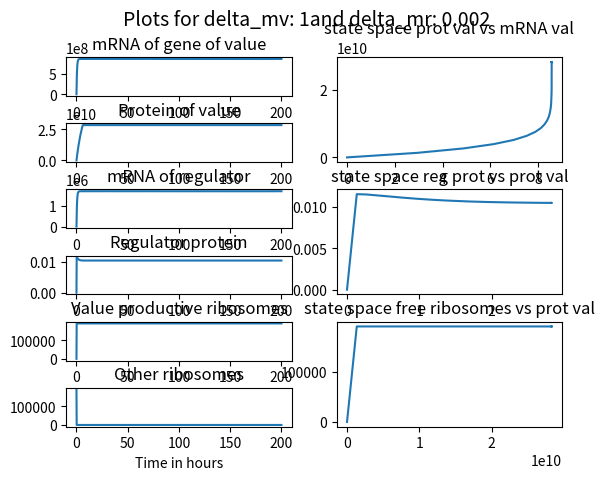

Write the Python code that produced this figure.
#!/usr/bin/env python3

import sys
import scipy.integrate as ig
from matplotlib import pyplot as plt
import numpy as np


''' Model parameters - biologically based '''

# maximum number of ribosomes available for protein production - currently assume 95% of total - Metzl-Raz 2017 and von der Haar 2008
R= 2e5*0.95


# total number of RNA polymerases in cell - Borggrefe 2001
total_pol = 30000

# Maximum number of protein bound amino acids in cell - futcher et al 1999
p_max = 3e10

# Maximum transcription and translation rates
# max transcription in codons per hour per cell : codons/sec * sec/hour *number of polymerases = codons/hour - Yu and Nielsen 2019
beta_m = 50/3 * 3600 * total_pol
# maximum translation in aas per hour per ribosome : aa/ribosome/sec * sec/hour = aa/hour
beta_p = 10 * 3600


# Set degradation rates and maximum production rates for mRNA and protein - mRNA: Curran et al 2013, Perez-Ortin et al 2007, protein Christiano 2020
# rates based on half-life in h
alpha_m_v = np.log(2)/0.33
alpha_p_v = np.log(2)/5


''' Presumed engineerable paramters '''
# contcentration constants - association/disassociation in one - need some ideas for this
K_p_v = 1e6
K_p_r = 50

# mRNA production rates - mix of copy number, promotor strength etc - will be scaled with transcription rate
delta_m_v, delta_m_r = 1, 0.002

# regulator degradation rates
alpha_m_r = np.log(2)/0.33
alpha_p_r = np.log(2)/1

''' Initial conditions'''
# initial amounts of each product (mRNA and protein from each gene)
m_v_init = 5
p_v_init = 100
m_r_init = 1
p_r_init = 0
R_v_init = 5
R_o_init = R-R_v_init


'''Functions and model '''
# Control functions. Currently Michaelis-menten-like (Hill functions, so far n = 1)
def control_positive(K, substrate):
    return substrate/(K+substrate)

def control_negative(K, substrate):
    return K/(K+substrate)


# write up equations
def model(indep: float, init_deps):
    '''
    Defining the set of differential equations to be solved
    Input: independent variable, initial values of dependent variables (list)
    Output: list of equations in the system 
    '''
    m_v, p_v, m_r, p_r, R_v, R_o = init_deps
    
    # protein level in model
    p_tot = p_v + p_r + R * 12e3
    
    # cost function
    C = p_max*p_v/(p_max-p_v)
    
    # equations
    dm_v = beta_m * delta_m_v *  control_negative(K_p_r, p_r)  - alpha_m_v * m_v
    
    if (0 < p_tot < p_max):
        dp_v = beta_p * R_v - alpha_p_v * p_v
    else:
        dp_v = 0

    dm_r = beta_m * delta_m_r * control_positive(K_p_v,p_v) - alpha_m_r * m_r
    
    if (0 < p_tot < p_max):
        dp_r = beta_p * R_o * m_r/(5e7-m_v)  - alpha_p_r * p_r
        # 5e7 estimate of total amount of mRNA in cell
    else:
        dp_r = 0
  
    if (0 < R_v < R):
        dR_v = beta_p ** -1 * (dm_v * C + m_v * dp_v * p_max ** 2 / (p_max-p_v) ** 2 ) 
    else:
        dR_v = 0
    
    dR_o = - dR_v
          
    return [dm_v, dp_v, dm_r, dp_r, dR_v, dR_o]

# list of initial conditions
inits = [m_v_init, p_v_init, m_r_init, p_r_init, R_v_init, R_o_init]

# time steps
t = np.linspace(0, 200, 1000)

# solving the ODE system
solution = ig.solve_ivp(model, [min(t),max(t)], inits, t_eval = t)
fig, axs = plt.subplot_mosaic([['mv', 'pv_vs_mv'],
                               ['pv', 'pv_vs_mv'],
                               ['mr', 'pr_vs_pv'],
                               ['pr', 'pr_vs_pv'],
                               ['fr', 'fr_vs_pv'],
                               ['gr', 'fr_vs_pv']])
axs['mv'].plot(solution.t, solution.y[0].T)
axs['mv'].set_title('mRNA of gene of value')
axs['pv'].plot(solution.t, solution.y[1].T)
axs['pv'].set_title('Protein of value')
axs['pv'].sharex(axs['mv'])
axs['mr'].plot(solution.t, solution.y[2].T)
axs['mr'].set_title('mRNA of regulator')
axs['mr'].sharex(axs['mv'])
axs['pr'].plot(solution.t, solution.y[3].T)
axs['pr'].set_title('Regulator protein')
axs['pr'].sharex(axs['mv'])
axs['fr'].plot(solution.t, solution.y[4].T)
axs['fr'].set_title('Value productive ribosomes')
axs['fr'].sharex(axs['mv'])
axs['gr'].plot(solution.t, solution.y[5].T)
axs['gr'].set_title('Other ribosomes')
axs['gr'].sharex(axs['mv'])
axs['gr'].set_xlabel('Time in hours')
axs['pv_vs_mv'].plot(solution.y[0].T, solution.y[1].T)
axs['pv_vs_mv'].set_title('state space prot val vs mRNA val')
axs['pr_vs_pv'].plot(solution.y[1].T, solution.y[3].T)
axs['pr_vs_pv'].set_title('state space reg prot vs prot val')
axs['fr_vs_pv'].plot(solution.y[1].T, solution.y[4].T)
axs['fr_vs_pv'].set_title('state space free ribosomes vs prot val')


plt.subplots_adjust(hspace=0.7)
plt.suptitle('Plots for delta_mv: ' + str(delta_m_v) + 'and delta_mr: ' + str(delta_m_r), fontsize=14)
plt.show()
